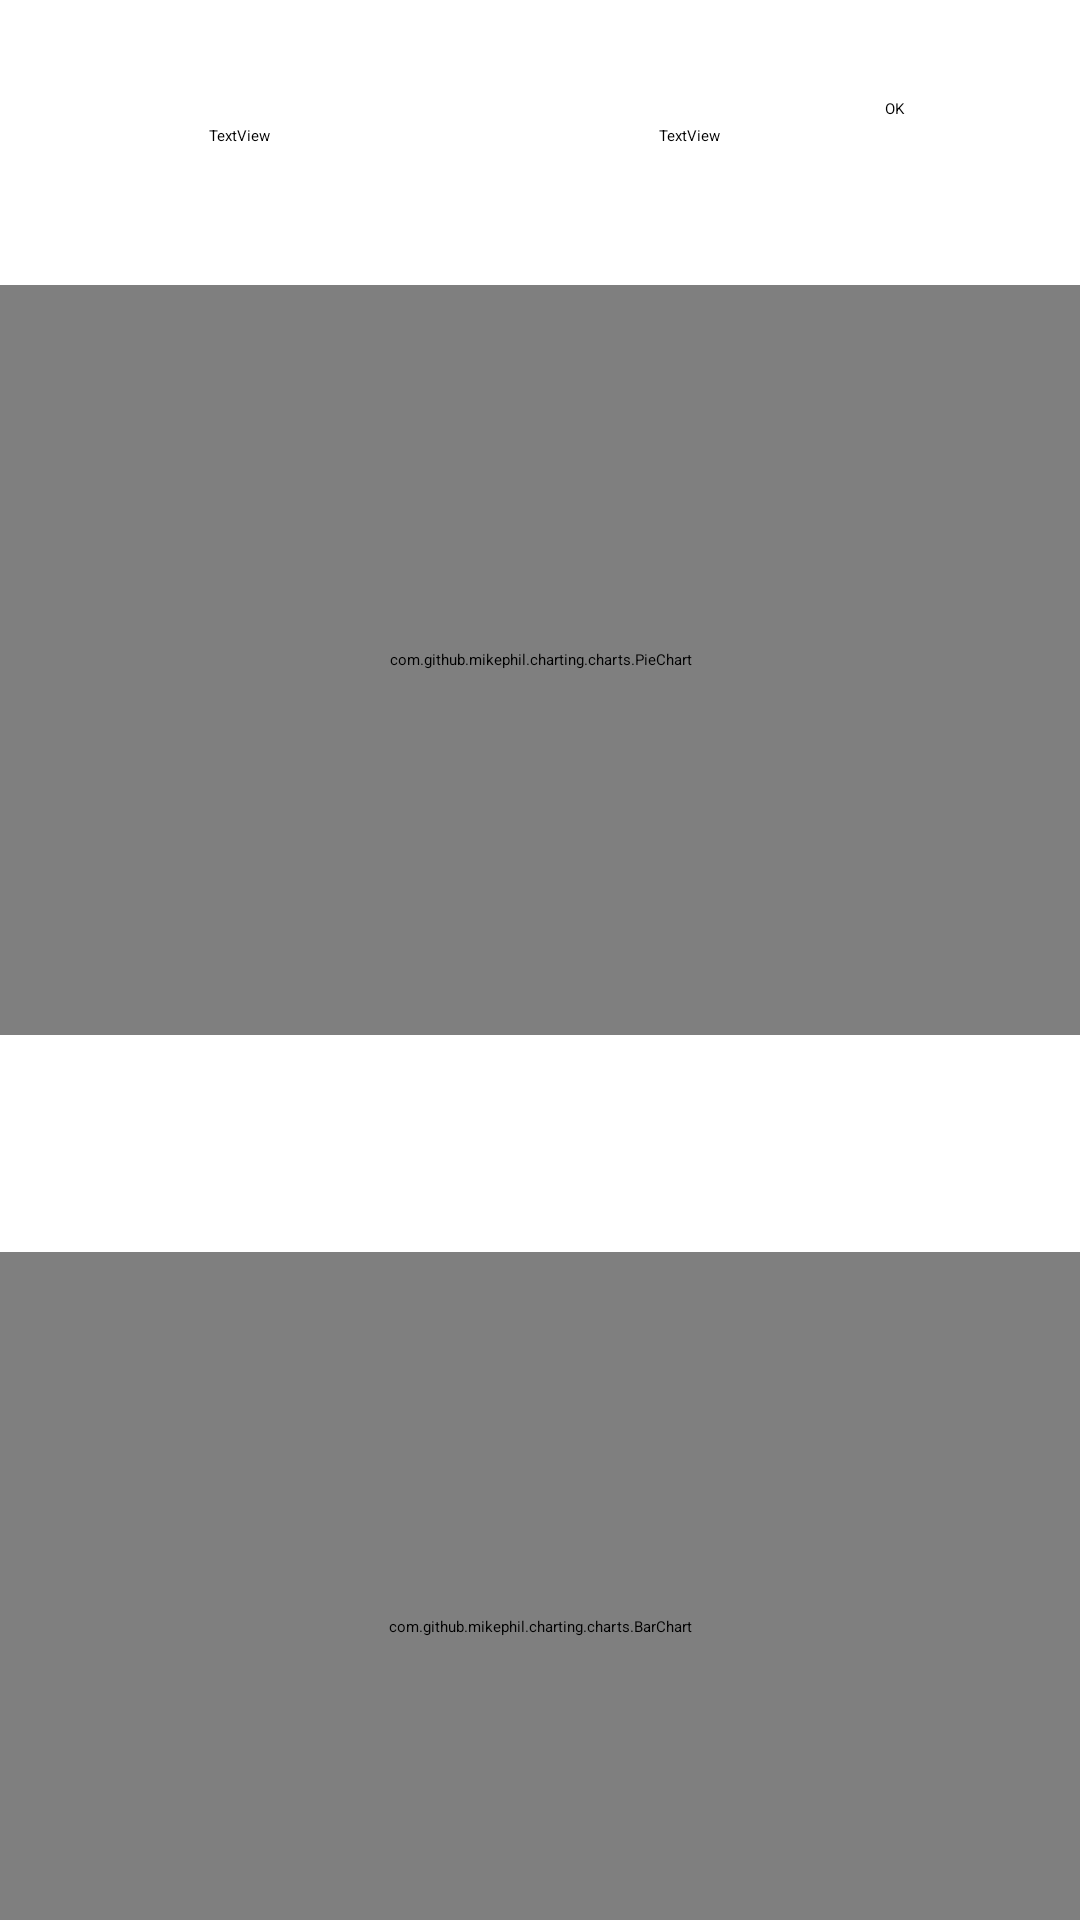

The Android layout XML behind this screen, and the referenced resources:
<!-- AndroidManifest.xml: application theme Theme.BudgetingApp -->
<!-- res/layout/activity_reports_summary_envelope.xml -->
<?xml version="1.0" encoding="utf-8"?>
<androidx.constraintlayout.widget.ConstraintLayout xmlns:android="http://schemas.android.com/apk/res/android"
    xmlns:app="http://schemas.android.com/apk/res-auto"
    xmlns:tools="http://schemas.android.com/tools"
    android:layout_width="match_parent"
    android:layout_height="match_parent"
    tools:context=".reports_summary_activity_envelope">

    <Spinner
        android:id="@+id/spinner"
        android:layout_width="100dp"
        android:layout_height="wrap_content"
        android:layout_marginEnd="200dp"
        android:layout_marginBottom="500dp"
        app:layout_constraintBottom_toBottomOf="parent"
        app:layout_constraintEnd_toEndOf="parent"
        app:layout_constraintStart_toStartOf="parent"
        app:layout_constraintTop_toTopOf="parent" />

    <Spinner
        android:id="@+id/spinner2"
        android:layout_width="100dp"
        android:layout_height="wrap_content"
        android:layout_marginStart="200dp"
        android:layout_marginEnd="100dp"
        android:layout_marginBottom="500dp"
        app:layout_constraintBottom_toBottomOf="parent"
        app:layout_constraintEnd_toEndOf="parent"
        app:layout_constraintStart_toStartOf="parent"
        app:layout_constraintTop_toTopOf="parent" />

    <TextView
        android:id="@+id/textView3"
        android:layout_width="wrap_content"
        android:layout_height="wrap_content"
        android:layout_marginEnd="200dp"
        android:layout_marginBottom="550dp"
        android:text="TextView"
        app:layout_constraintBottom_toBottomOf="parent"
        app:layout_constraintEnd_toEndOf="parent"
        app:layout_constraintStart_toStartOf="parent"
        app:layout_constraintTop_toTopOf="parent" />

    <TextView
        android:id="@+id/textView4"
        android:layout_width="wrap_content"
        android:layout_height="wrap_content"
        android:layout_marginStart="200dp"
        android:layout_marginEnd="100dp"
        android:layout_marginBottom="550dp"
        android:text="TextView"
        app:layout_constraintBottom_toBottomOf="parent"
        app:layout_constraintEnd_toEndOf="parent"
        app:layout_constraintStart_toStartOf="parent"
        app:layout_constraintTop_toTopOf="parent" />

    <com.github.mikephil.charting.charts.PieChart
        android:id="@+id/pieChart"
        android:layout_width="match_parent"
        android:layout_height="250dp"
        android:layout_marginBottom="200dp"
        app:layout_constraintBottom_toBottomOf="parent"
        app:layout_constraintEnd_toEndOf="parent"
        app:layout_constraintStart_toStartOf="parent"
        app:layout_constraintTop_toTopOf="parent" />

    <com.github.mikephil.charting.charts.BarChart
        android:id="@+id/barChart"
        android:layout_width="match_parent"
        android:layout_height="250dp"
        android:layout_marginBottom="-445dp"
        app:layout_constraintBottom_toBottomOf="parent"
        app:layout_constraintEnd_toEndOf="parent"
        app:layout_constraintStart_toStartOf="parent"
        app:layout_constraintTop_toTopOf="parent" />

    <Button
        android:id="@+id/button5"
        android:layout_width="75dp"
        android:layout_height="50dp"
        android:layout_marginTop="10dp"

        android:layout_marginEnd="275dp"
        android:text="Back"

        android:textColor="#FFFFFF"
        android:visibility="invisible"
        app:layout_constraintEnd_toEndOf="parent"
        app:layout_constraintStart_toStartOf="parent"
        app:layout_constraintTop_toTopOf="parent"
        app:rippleColor="#00BCD4" />

    <Button
        android:id="@+id/button6"
        android:layout_width="60dp"
        android:layout_height="40dp"
        android:layout_marginStart="290dp"
        android:layout_marginBottom="535dp"
        android:text="OK"
        app:layout_constraintBottom_toBottomOf="parent"
        app:layout_constraintEnd_toEndOf="parent"
        app:layout_constraintStart_toStartOf="parent"
        app:layout_constraintTop_toTopOf="parent" />

</androidx.constraintlayout.widget.ConstraintLayout>
<!-- resources referenced by this layout -->
<resources>
  <style name="Theme.BudgetingApp" parent="Theme.MaterialComponents.DayNight.NoActionBar">
          
          <item name="colorPrimary">@color/purple_200</item>
          <item name="colorPrimaryVariant">@color/purple_700</item>
          <item name="colorOnPrimary">@color/black</item>
          
          <item name="colorSecondary">@color/teal_200</item>
          <item name="colorSecondaryVariant">@color/teal_200</item>
          <item name="colorOnSecondary">@color/black</item>
          
          <item name="android:statusBarColor">?attr/colorPrimaryVariant</item>
          
      </style>
  <!-- not gathered from this repository: default colours our renderer supplied (Android Studio template values) -->
  <color name="purple_200">#FFBB86FC</color>
  <color name="purple_700">#FF3700B3</color>
  <color name="teal_200">#FF03DAC5</color>
  <color name="black">#FF000000</color>
</resources>
